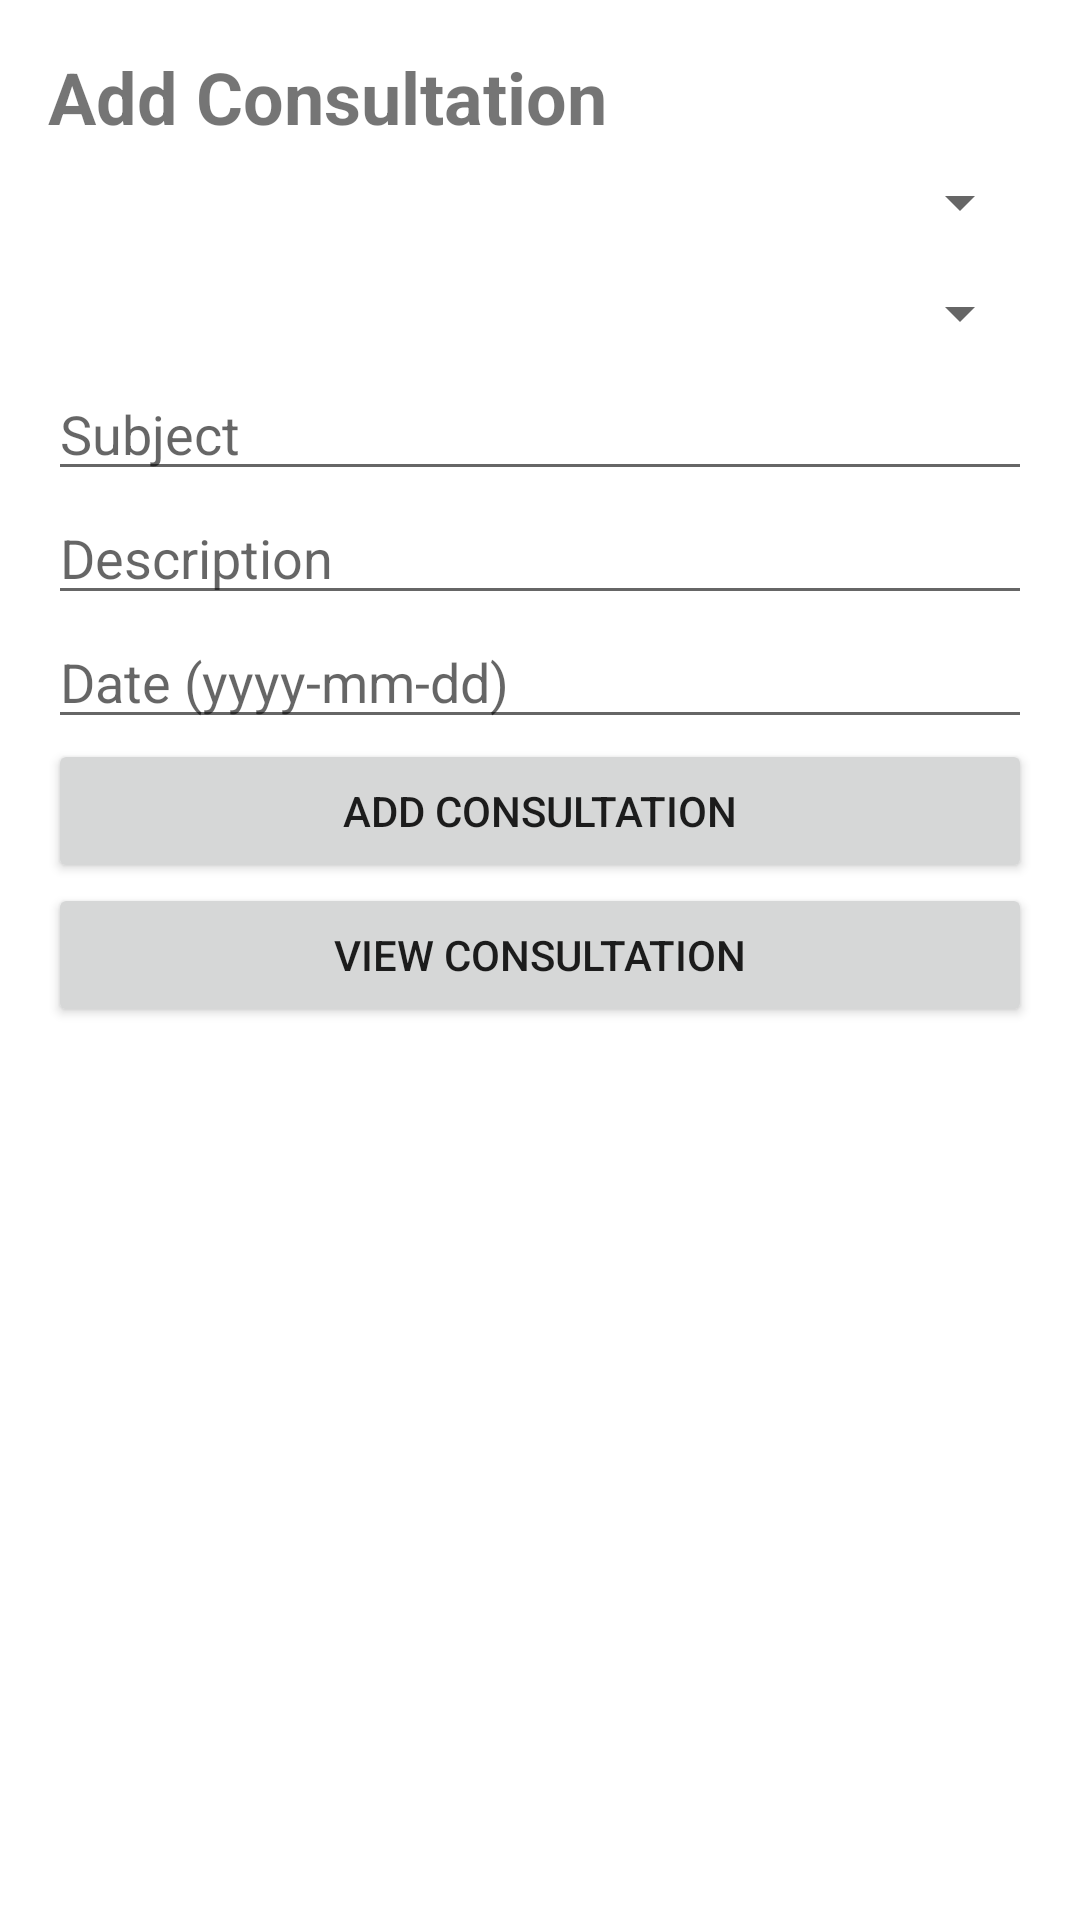

The Android layout XML behind this screen, and the referenced resources:
<!-- AndroidManifest.xml: application theme Theme.Schoolmanagement -->
<!-- res/layout/activity_consultations.xml -->
<?xml version="1.0" encoding="utf-8"?>
<androidx.constraintlayout.widget.ConstraintLayout xmlns:android="http://schemas.android.com/apk/res/android"
    xmlns:app="http://schemas.android.com/apk/res-auto"
    xmlns:tools="http://schemas.android.com/tools"
    android:layout_width="match_parent"
    android:layout_height="match_parent"
    android:background="@drawable/back2"
    tools:context=".Activities.ConsultationsActivity">
    <LinearLayout
        android:orientation="vertical"
        android:layout_width="match_parent"
        android:layout_height="match_parent"
        android:padding="16dp">

        <TextView
            android:text="Add Consultation"
            android:layout_width="wrap_content"
            android:layout_height="wrap_content"
            android:textSize="24sp"
            android:textStyle="bold"/>

        <Spinner
            android:id="@+id/spinnerS"
            android:layout_width="match_parent"
            android:layout_height="38dp" />

        <Spinner
            android:id="@+id/spinnerT"
            android:layout_width="match_parent"
            android:layout_height="36dp" />

        <EditText
            android:id="@+id/editTextTitle"
            android:layout_width="match_parent"
            android:layout_height="wrap_content"
            android:hint="Subject"/>

        <EditText
            android:id="@+id/editTextDescription"
            android:layout_width="match_parent"
            android:layout_height="wrap_content"
            android:hint="Description"/>

        <EditText
            android:id="@+id/editTextDate"
            android:layout_width="match_parent"
            android:layout_height="wrap_content"
            android:hint="Date (yyyy-mm-dd)"/>

        <Button
            android:id="@+id/buttonAddConsult"
            android:layout_width="match_parent"
            android:layout_height="wrap_content"
            android:text="Add Consultation"/>

        <Button
            android:id="@+id/buttonViewConsult"
            android:layout_width="match_parent"
            android:layout_height="wrap_content"
            android:text="View Consultation" />

        <ListView
            android:id="@+id/Lvconsult"
            android:layout_width="match_parent"
            android:layout_height="match_parent" />

    </LinearLayout>

</androidx.constraintlayout.widget.ConstraintLayout>
<!-- resources referenced by this layout -->
<resources>
  <style name="Theme.Schoolmanagement" parent="Theme.MaterialComponents.DayNight.NoActionBar">
          
          <item name="colorPrimary">@color/purple_500</item>
          <item name="colorPrimaryVariant">@color/purple_700</item>
          <item name="colorOnPrimary">@color/white</item>
          
          <item name="colorSecondary">@color/teal_200</item>
          <item name="colorSecondaryVariant">@color/teal_700</item>
          <item name="colorOnSecondary">@color/black</item>
          
          <item name="android:statusBarColor">?attr/colorPrimaryVariant</item>
          
      </style>
  <color name="purple_500">#FF6200EE</color>
  <color name="purple_700">#FF3700B3</color>
  <color name="white">#FFFFFFFF</color>
  <color name="teal_200">#FF03DAC5</color>
  <color name="teal_700">#FF018786</color>
  <color name="black">#FF000000</color>
</resources>
